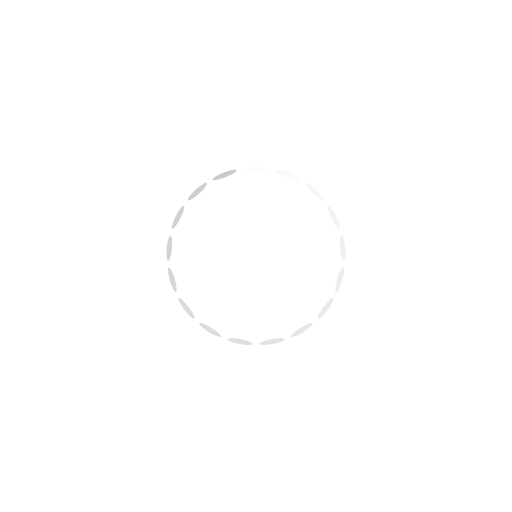
t = 0.00 s
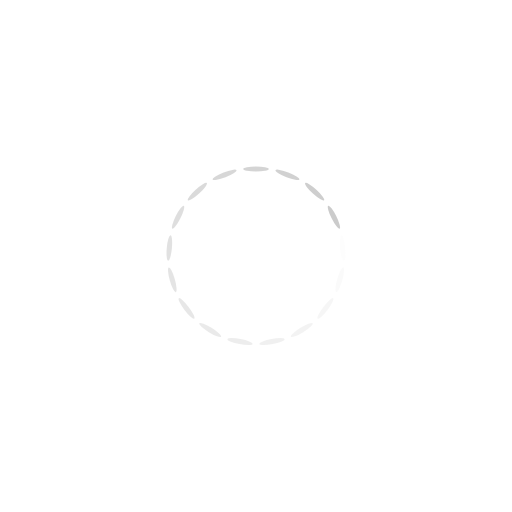
t = 0.13 s
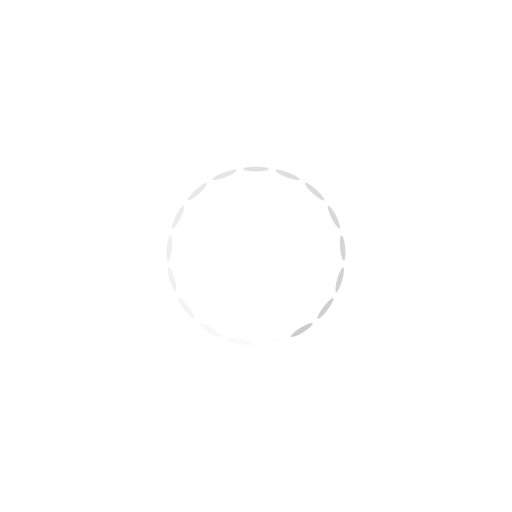
t = 0.25 s
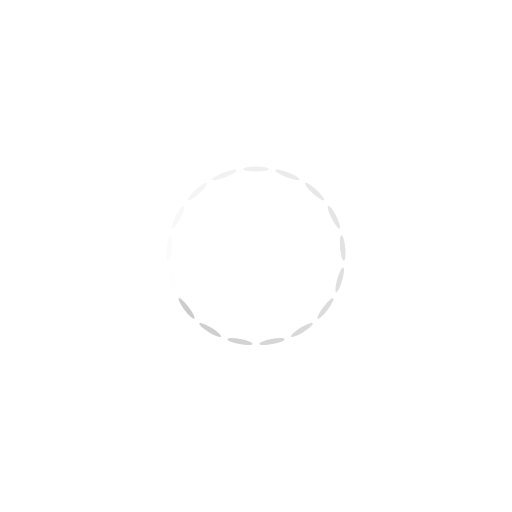
t = 0.38 s

The animated SVG that drew these frames (rendered in a browser with its animation timeline set to each time). Animation: 17 SMIL elements (animate=17); one cycle of 0.51 s, repeats indefinitely.

<?xml version="1.0" encoding="utf-8"?>
<svg xmlns="http://www.w3.org/2000/svg" xmlns:xlink="http://www.w3.org/1999/xlink" style="margin: auto; background: none; display: block; shape-rendering: auto;" width="257px" height="257px" viewBox="0 0 100 100" preserveAspectRatio="xMidYMid">
<g transform="rotate(0 50 50)">
  <rect x="47.5" y="32.5" rx="2.5" ry="0.5" width="5" height="1" fill="#cacaca">
    <animate attributeName="opacity" values="1;0" keyTimes="0;1" dur="0.5076142131979695s" begin="-0.47775455359808894s" repeatCount="indefinite"></animate>
  </rect>
</g><g transform="rotate(21.176470588235293 50 50)">
  <rect x="47.5" y="32.5" rx="2.5" ry="0.5" width="5" height="1" fill="#cacaca">
    <animate attributeName="opacity" values="1;0" keyTimes="0;1" dur="0.5076142131979695s" begin="-0.4478948939982084s" repeatCount="indefinite"></animate>
  </rect>
</g><g transform="rotate(42.35294117647059 50 50)">
  <rect x="47.5" y="32.5" rx="2.5" ry="0.5" width="5" height="1" fill="#cacaca">
    <animate attributeName="opacity" values="1;0" keyTimes="0;1" dur="0.5076142131979695s" begin="-0.41803523439832785s" repeatCount="indefinite"></animate>
  </rect>
</g><g transform="rotate(63.529411764705884 50 50)">
  <rect x="47.5" y="32.5" rx="2.5" ry="0.5" width="5" height="1" fill="#cacaca">
    <animate attributeName="opacity" values="1;0" keyTimes="0;1" dur="0.5076142131979695s" begin="-0.3881755747984473s" repeatCount="indefinite"></animate>
  </rect>
</g><g transform="rotate(84.70588235294117 50 50)">
  <rect x="47.5" y="32.5" rx="2.5" ry="0.5" width="5" height="1" fill="#cacaca">
    <animate attributeName="opacity" values="1;0" keyTimes="0;1" dur="0.5076142131979695s" begin="-0.3583159151985667s" repeatCount="indefinite"></animate>
  </rect>
</g><g transform="rotate(105.88235294117646 50 50)">
  <rect x="47.5" y="32.5" rx="2.5" ry="0.5" width="5" height="1" fill="#cacaca">
    <animate attributeName="opacity" values="1;0" keyTimes="0;1" dur="0.5076142131979695s" begin="-0.32845625559868613s" repeatCount="indefinite"></animate>
  </rect>
</g><g transform="rotate(127.05882352941177 50 50)">
  <rect x="47.5" y="32.5" rx="2.5" ry="0.5" width="5" height="1" fill="#cacaca">
    <animate attributeName="opacity" values="1;0" keyTimes="0;1" dur="0.5076142131979695s" begin="-0.2985965959988056s" repeatCount="indefinite"></animate>
  </rect>
</g><g transform="rotate(148.23529411764707 50 50)">
  <rect x="47.5" y="32.5" rx="2.5" ry="0.5" width="5" height="1" fill="#cacaca">
    <animate attributeName="opacity" values="1;0" keyTimes="0;1" dur="0.5076142131979695s" begin="-0.26873693639892504s" repeatCount="indefinite"></animate>
  </rect>
</g><g transform="rotate(169.41176470588235 50 50)">
  <rect x="47.5" y="32.5" rx="2.5" ry="0.5" width="5" height="1" fill="#cacaca">
    <animate attributeName="opacity" values="1;0" keyTimes="0;1" dur="0.5076142131979695s" begin="-0.23887727679904447s" repeatCount="indefinite"></animate>
  </rect>
</g><g transform="rotate(190.58823529411765 50 50)">
  <rect x="47.5" y="32.5" rx="2.5" ry="0.5" width="5" height="1" fill="#cacaca">
    <animate attributeName="opacity" values="1;0" keyTimes="0;1" dur="0.5076142131979695s" begin="-0.20901761719916392s" repeatCount="indefinite"></animate>
  </rect>
</g><g transform="rotate(211.76470588235293 50 50)">
  <rect x="47.5" y="32.5" rx="2.5" ry="0.5" width="5" height="1" fill="#cacaca">
    <animate attributeName="opacity" values="1;0" keyTimes="0;1" dur="0.5076142131979695s" begin="-0.17915795759928335s" repeatCount="indefinite"></animate>
  </rect>
</g><g transform="rotate(232.94117647058823 50 50)">
  <rect x="47.5" y="32.5" rx="2.5" ry="0.5" width="5" height="1" fill="#cacaca">
    <animate attributeName="opacity" values="1;0" keyTimes="0;1" dur="0.5076142131979695s" begin="-0.1492982979994028s" repeatCount="indefinite"></animate>
  </rect>
</g><g transform="rotate(254.11764705882354 50 50)">
  <rect x="47.5" y="32.5" rx="2.5" ry="0.5" width="5" height="1" fill="#cacaca">
    <animate attributeName="opacity" values="1;0" keyTimes="0;1" dur="0.5076142131979695s" begin="-0.11943863839952223s" repeatCount="indefinite"></animate>
  </rect>
</g><g transform="rotate(275.29411764705884 50 50)">
  <rect x="47.5" y="32.5" rx="2.5" ry="0.5" width="5" height="1" fill="#cacaca">
    <animate attributeName="opacity" values="1;0" keyTimes="0;1" dur="0.5076142131979695s" begin="-0.08957897879964168s" repeatCount="indefinite"></animate>
  </rect>
</g><g transform="rotate(296.47058823529414 50 50)">
  <rect x="47.5" y="32.5" rx="2.5" ry="0.5" width="5" height="1" fill="#cacaca">
    <animate attributeName="opacity" values="1;0" keyTimes="0;1" dur="0.5076142131979695s" begin="-0.05971931919976112s" repeatCount="indefinite"></animate>
  </rect>
</g><g transform="rotate(317.6470588235294 50 50)">
  <rect x="47.5" y="32.5" rx="2.5" ry="0.5" width="5" height="1" fill="#cacaca">
    <animate attributeName="opacity" values="1;0" keyTimes="0;1" dur="0.5076142131979695s" begin="-0.02985965959988056s" repeatCount="indefinite"></animate>
  </rect>
</g><g transform="rotate(338.8235294117647 50 50)">
  <rect x="47.5" y="32.5" rx="2.5" ry="0.5" width="5" height="1" fill="#cacaca">
    <animate attributeName="opacity" values="1;0" keyTimes="0;1" dur="0.5076142131979695s" begin="0s" repeatCount="indefinite"></animate>
  </rect>
</g>
<!-- [ldio] generated by https://loading.io/ --></svg>
